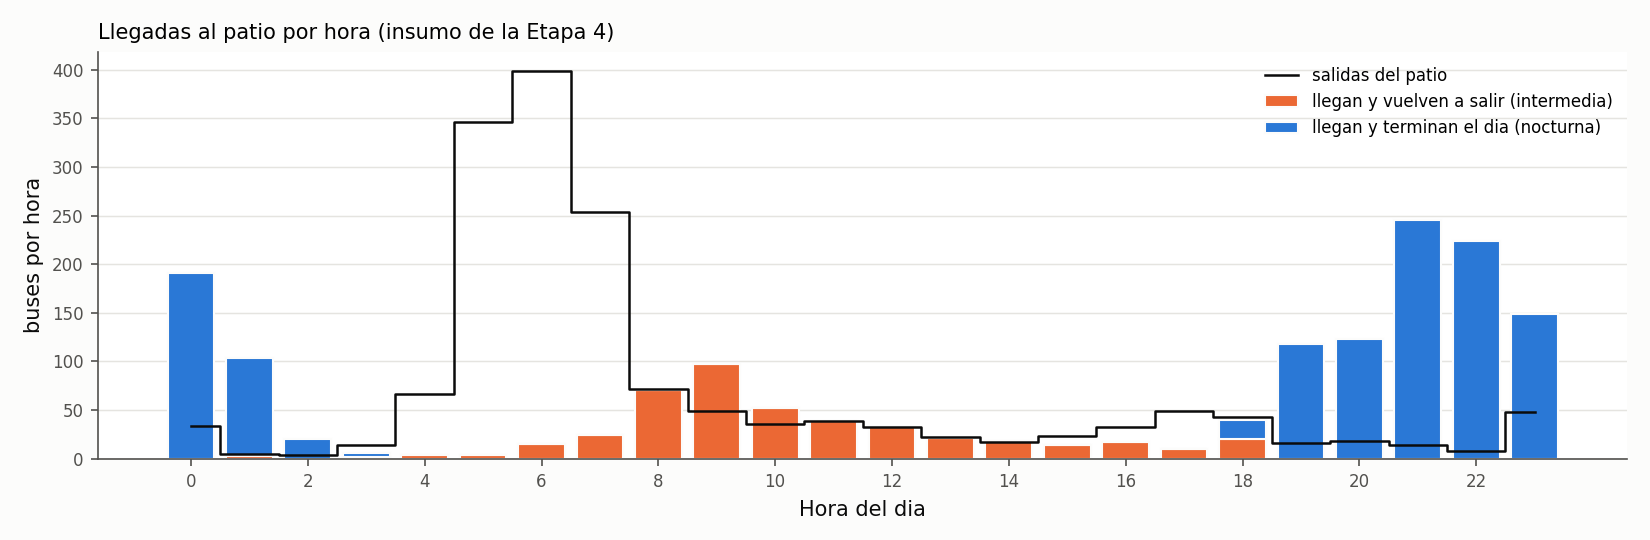

The data file committed next to this chart (first rows):
hora; llegadas_intermedia; llegadas_nocturna; salidas_patio
0; 0; 191; 34
1; 3; 101; 5
2; 0; 20; 4
3; 2; 4; 14
4; 4; 0; 66
5; 4; 0; 346
6; 15; 0; 399
7; 24; 0; 254
8; 71; 0; 72
9; 97; 0; 49
10; 52; 0; 36
11; 39; 0; 39
12; 33; 0; 32
13; 21; 0; 22
14; 18; 0; 17
15; 14; 0; 23
16; 17; 0; 32
17; 10; 0; 49
18; 20; 20; 43
19; 0; 118; 16
20; 0; 123; 18
21; 0; 246; 14
22; 0; 224; 8
23; 0; 149; 48
